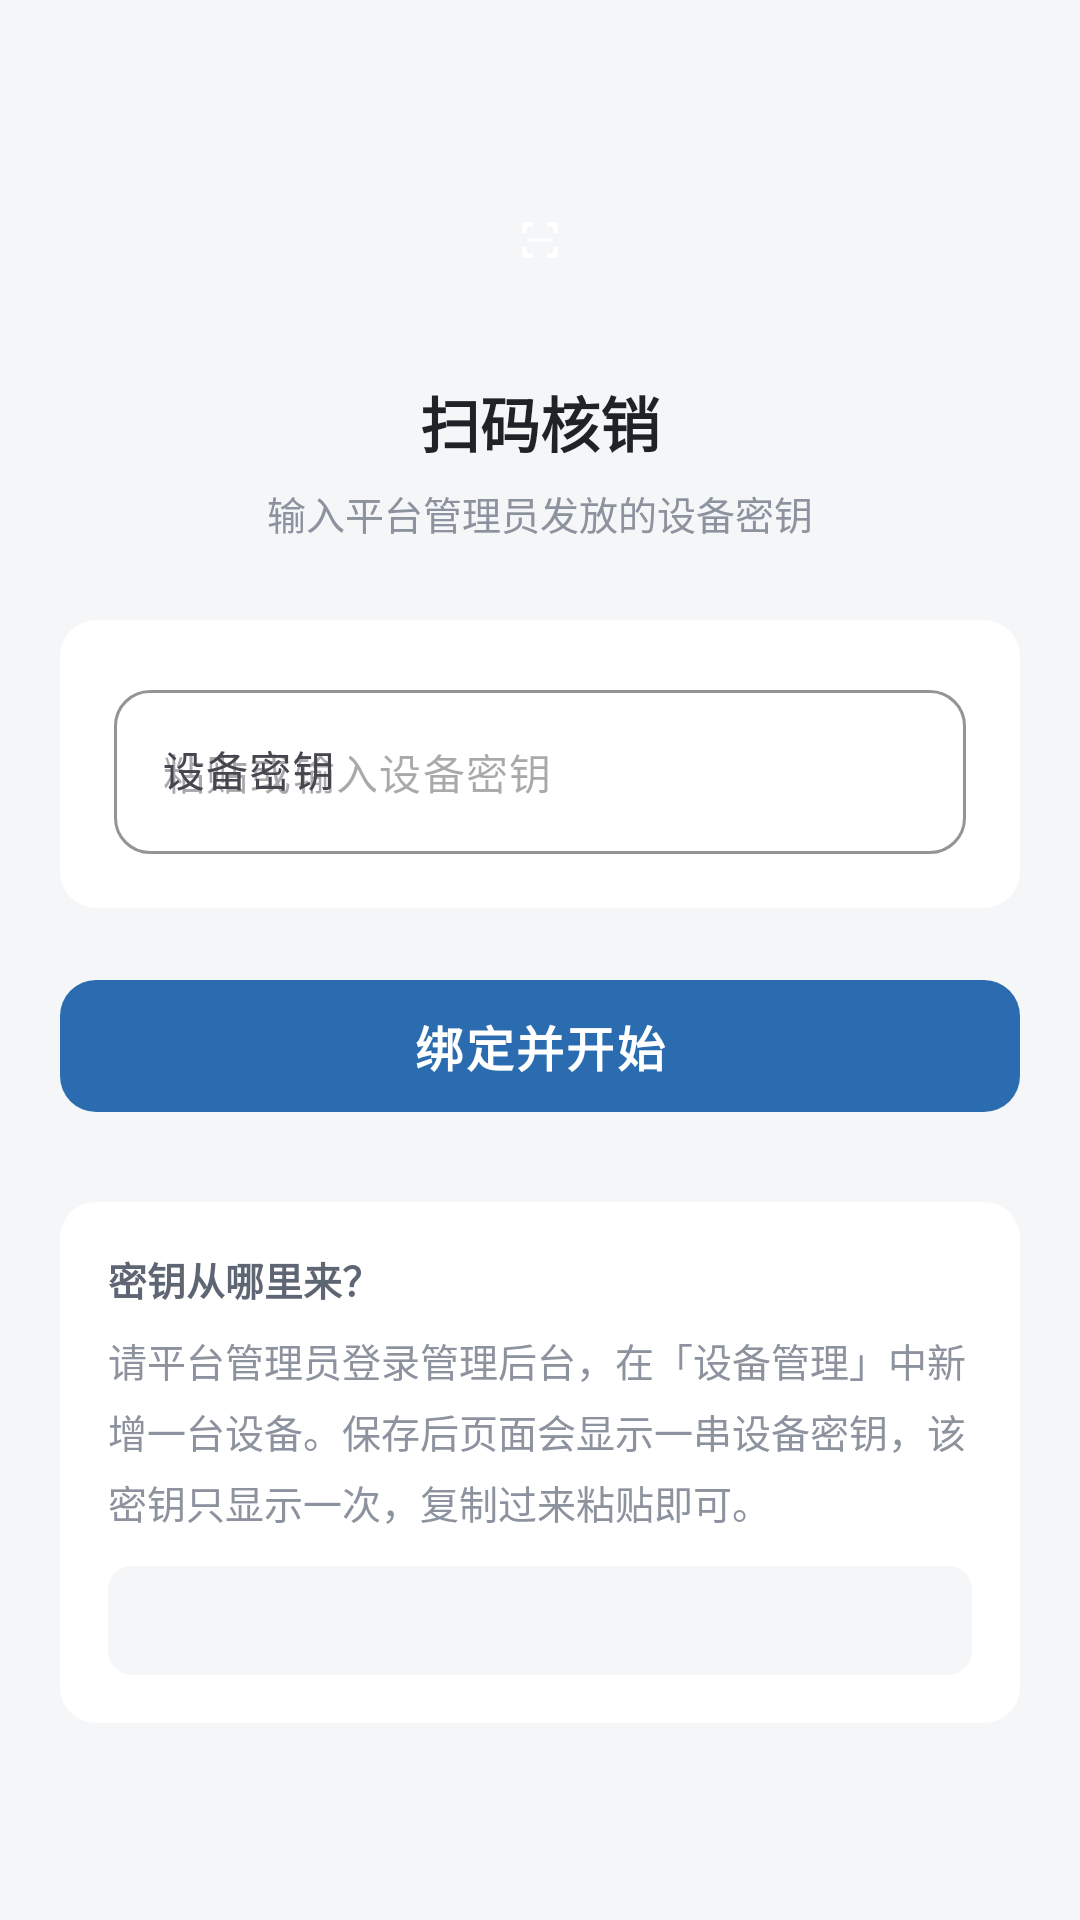

Here is an Android app screen rendered from its layout file. Give the layout XML and the strings, colors and styles it references.
<!-- AndroidManifest.xml: application theme Theme.CanteenScan -->
<!-- res/layout/activity_bind.xml -->
<?xml version="1.0" encoding="utf-8"?>
<ScrollView xmlns:android="http://schemas.android.com/apk/res/android"
    xmlns:app="http://schemas.android.com/apk/res-auto"
    xmlns:tools="http://schemas.android.com/tools"
    android:layout_width="match_parent"
    android:layout_height="match_parent"
    android:background="@color/bg_page"
    android:fillViewport="true">

    <LinearLayout
        android:layout_width="match_parent"
        android:layout_height="wrap_content"
        android:orientation="vertical"
        android:padding="20dp">

        
        <ImageView
            android:layout_width="64dp"
            android:layout_height="64dp"
            android:layout_gravity="center_horizontal"
            android:layout_marginTop="28dp"
            android:background="@drawable/bg_circle_brand"
            android:contentDescription="@null"
            android:padding="16dp"
            android:src="@drawable/ic_launcher_foreground" />

        <TextView
            android:layout_width="wrap_content"
            android:layout_height="wrap_content"
            android:layout_gravity="center_horizontal"
            android:layout_marginTop="14dp"
            android:text="@string/app_name"
            android:textColor="@color/text_primary"
            android:textSize="20sp"
            android:textStyle="bold" />

        <TextView
            android:layout_width="wrap_content"
            android:layout_height="wrap_content"
            android:layout_gravity="center_horizontal"
            android:layout_marginTop="6dp"
            android:text="@string/bind_subtitle"
            android:textColor="@color/text_tertiary"
            android:textSize="13sp" />

        
        <LinearLayout
            android:layout_width="match_parent"
            android:layout_height="wrap_content"
            android:layout_marginTop="26dp"
            android:background="@drawable/bg_card"
            android:orientation="vertical"
            android:padding="18dp">

            <com.google.android.material.textfield.TextInputLayout
                android:id="@+id/keyLayout"
                style="@style/InputStyle"
                android:layout_width="match_parent"
                android:layout_height="wrap_content"
                android:hint="@string/bind_device_key"
                app:endIconMode="clear_text">

                <com.google.android.material.textfield.TextInputEditText
                    android:id="@+id/etDeviceKey"
                    android:layout_width="match_parent"
                    android:layout_height="wrap_content"
                    android:hint="@string/bind_device_key_hint"
                    android:imeOptions="actionDone"
                    android:inputType="textNoSuggestions"
                    android:maxLines="2"
                    android:textSize="14sp" />
            </com.google.android.material.textfield.TextInputLayout>
        </LinearLayout>

        <com.google.android.material.button.MaterialButton
            android:id="@+id/btnBind"
            style="@style/PrimaryButton"
            android:layout_width="match_parent"
            android:layout_marginTop="20dp"
            android:text="@string/bind_submit" />

        <ProgressBar
            android:id="@+id/progress"
            android:layout_width="wrap_content"
            android:layout_height="wrap_content"
            android:layout_gravity="center_horizontal"
            android:layout_marginTop="14dp"
            android:visibility="gone" />

        
        <LinearLayout
            android:layout_width="match_parent"
            android:layout_height="wrap_content"
            android:layout_marginTop="26dp"
            android:layout_marginBottom="20dp"
            android:background="@drawable/bg_card"
            android:orientation="vertical"
            android:padding="16dp">

            <TextView
                android:layout_width="wrap_content"
                android:layout_height="wrap_content"
                android:text="@string/bind_help_title"
                android:textColor="@color/text_secondary"
                android:textSize="13sp"
                android:textStyle="bold" />

            <TextView
                android:layout_width="match_parent"
                android:layout_height="wrap_content"
                android:layout_marginTop="8dp"
                android:lineSpacingExtra="5dp"
                android:text="@string/bind_help_body"
                android:textColor="@color/text_tertiary"
                android:textSize="13sp" />

            <TextView
                android:id="@+id/tvApiBase"
                android:layout_width="match_parent"
                android:layout_height="wrap_content"
                android:layout_marginTop="12dp"
                android:background="@drawable/bg_soft"
                android:padding="10dp"
                android:textColor="@color/text_tertiary"
                android:textSize="12sp"
                tools:text="服务器：http://66.154.119.26" />
        </LinearLayout>
    </LinearLayout>
</ScrollView>
<!-- resources referenced by this layout -->
<resources>
  <color name="bg_page">#F4F6F8</color>
  <color name="text_primary">#1F2328</color>
  <color name="text_secondary">#5F6673</color>
  <color name="text_tertiary">#8C939E</color>
  <!-- drawable bg_card (drawable) -->
  <?xml version="1.0" encoding="utf-8"?>
  <shape xmlns:android="http://schemas.android.com/apk/res/android"
      android:shape="rectangle">
      <solid android:color="@color/bg_card" />
      <corners android:radius="@dimen/card_radius" />
  </shape>
  <!-- drawable bg_soft (drawable) -->
  <?xml version="1.0" encoding="utf-8"?>
  <shape xmlns:android="http://schemas.android.com/apk/res/android"
      android:shape="rectangle">
      <solid android:color="@color/bg_page" />
      <corners android:radius="8dp" />
  </shape>
  <!-- drawable ic_launcher_foreground (drawable) -->
  <?xml version="1.0" encoding="utf-8"?>
  <vector xmlns:android="http://schemas.android.com/apk/res/android"
      android:width="108dp"
      android:height="108dp"
      android:viewportWidth="108"
      android:viewportHeight="108">
  
      
      <path
          android:fillColor="#FFFFFF"
          android:pathData="M34,34 L46,34 L46,39 L39,39 L39,46 L34,46 Z" />
      
      <path
          android:fillColor="#FFFFFF"
          android:pathData="M62,34 L74,34 L74,46 L69,46 L69,39 L62,39 Z" />
      
      <path
          android:fillColor="#FFFFFF"
          android:pathData="M34,62 L39,62 L39,69 L46,69 L46,74 L34,74 Z" />
      
      <path
          android:fillColor="#FFFFFF"
          android:pathData="M69,62 L74,62 L74,74 L62,74 L62,69 L69,69 Z" />
  
      
      <path
          android:fillColor="#FFFFFF"
          android:pathData="M40,52.5 L68,52.5 L68,55.5 L40,55.5 Z" />
  
  </vector>
  <string name="app_name">扫码核销</string>
  <string name="bind_device_key">设备密钥</string>
  <string name="bind_device_key_hint">粘贴或输入设备密钥</string>
  <string name="bind_help_body">请平台管理员登录管理后台，在「设备管理」中新增一台设备。保存后页面会显示一串设备密钥，该密钥只显示一次，复制过来粘贴即可。</string>
  <string name="bind_help_title">密钥从哪里来？</string>
  <string name="bind_submit">绑定并开始</string>
  <string name="bind_subtitle">输入平台管理员发放的设备密钥</string>
  <style name="InputStyle" parent="Widget.Material3.TextInputLayout.OutlinedBox">
          <item name="boxCornerRadiusTopStart">12dp</item>
          <item name="boxCornerRadiusTopEnd">12dp</item>
          <item name="boxCornerRadiusBottomStart">12dp</item>
          <item name="boxCornerRadiusBottomEnd">12dp</item>
          <item name="boxStrokeColor">@color/brand</item>
      </style>
  <style name="PrimaryButton" parent="Widget.Material3.Button">
          <item name="android:layout_height">52dp</item>
          <item name="android:textSize">16sp</item>
          <item name="android:textStyle">bold</item>
          <item name="android:letterSpacing">0.05</item>
          <item name="backgroundTint">@color/brand</item>
          <item name="android:textColor">@color/text_on_brand</item>
          <item name="cornerRadius">12dp</item>
      </style>
  <style name="Theme.CanteenScan" parent="Theme.Material3.DayNight.NoActionBar">
          <item name="colorPrimary">@color/brand</item>
          <item name="colorOnPrimary">@color/text_on_brand</item>
          <item name="colorSurface">@color/bg_card</item>
          <item name="colorOnSurface">@color/text_primary</item>
          <item name="android:colorBackground">@color/bg_page</item>
          <item name="android:statusBarColor">@color/brand</item>
          <item name="android:windowLightStatusBar">false</item>
          <item name="android:textColorPrimary">@color/text_primary</item>
          <item name="android:textColorSecondary">@color/text_secondary</item>
      </style>
  <color name="bg_card">#FFFFFF</color>
  <dimen name="card_radius">12dp</dimen>
  <color name="brand">#2B6CB0</color>
  <color name="text_on_brand">#FFFFFF</color>
</resources>
